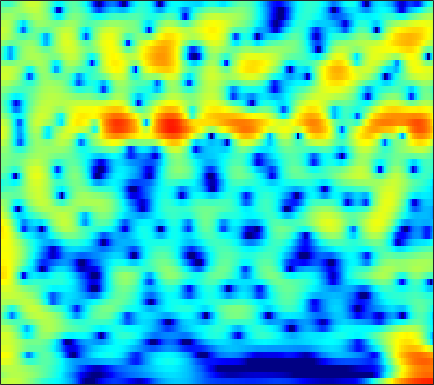

Values plotted in this chart, from the file beside it:
2.0167, 2.3096, 2.6125, 2.8198, 2.9106, 2.9513, 2.8984, 2.7995, 2.5862, 2.2881, 1.9045, 1.5632, 1.0404, 0.44818, -0.034113, -0.71112, -1.4116, -1.9344, -2.6098, -3.2382, -3.8001, -4.1717, -4.5998, -4.9747
0.6383, 1.03, 1.461, 1.793, 1.978, 2.148, 2.232, 2.243, 2.192, 2.072, 1.888, 1.714, 1.436, 1.114, 0.8469, 0.4619, 0.04781, -0.279, -0.7337, -1.21, -1.709, -2.1, -2.646, -3.227
1.712, 1.948, 2.178, 2.313, 2.355, 2.335, 2.238, 2.12, 1.909, 1.651, 1.359, 1.124, 0.8011, 0.4737, 0.2292, -0.09498, -0.4176, -0.6615, -0.996, -1.348, -1.726, -2.034, -2.48, -2.973
4.16, 4.218, 4.171, 3.971, 3.719, 3.236, 2.589, 1.993, 1.06, -0.00433, -1.133, -1.945, -2.84, -3.348, -3.431, -3.224, -2.825, -2.506, -2.148, -1.917, -1.84, -1.889, -2.093, -2.451
5.271, 5.315, 5.214, 4.915, 4.548, 3.851, 2.885, 1.955, 0.3857, -1.658, -4.335, -6.863, -10.56, -11.44, -9.431, -6.587, -4.52, -3.427, -2.447, -1.896, -1.693, -1.742, -2.05, -2.617
3.71, 3.879, 3.95, 3.846, 3.657, 3.271, 2.741, 2.264, 1.548, 0.791, 0.05465, -0.4384, -0.9622, -1.3, -1.433, -1.488, -1.472, -1.465, -1.522, -1.713, -2.076, -2.482, -3.22, -4.197
3.034, 3.261, 3.398, 3.353, 3.212, 2.897, 2.455, 2.061, 1.483, 0.8909, 0.3389, -0.01141, -0.3607, -0.5642, -0.6307, -0.6428, -0.6207, -0.6211, -0.6906, -0.8816, -1.236, -1.631, -2.355, -3.342
3.345, 3.516, 3.545, 3.35, 3.054, 2.456, 1.607, 0.7938, -0.5488, -2.176, -3.986, -5.232, -6.072, -5.492, -4.445, -2.904, -1.568, -0.7682, 0.02345, 0.5256, 0.7543, 0.759, 0.5562, 0.1298
2.096, 2.15, 2.052, 1.768, 1.429, 0.7956, -0.06151, -0.8734, -2.236, -4, -6.233, -8.033, -9.298, -7.847, -5.945, -3.602, -1.753, -0.6755, 0.4227, 1.187, 1.663, 1.857, 1.929, 1.823
-0.04571, -0.3035, -0.7674, -1.287, -1.663, -2.058, -2.284, -2.348, -2.339, -2.258, -2.106, -1.933, -1.585, -1.088, -0.6381, 0.007156, 0.6379, 1.065, 1.534, 1.865, 2.046, 2.089, 2.025, 1.834
-1.021, -2.04, -3.964, -6.711, -9.302, -11.74, -9.554, -7, -4.266, -2.283, -0.8179, 0.03737, 0.9291, 1.592, 1.972, 2.358, 2.614, 2.721, 2.75, 2.651, 2.447, 2.238, 1.886, 1.459
0.5626, -0.1379, -1.369, -2.817, -3.817, -4.445, -3.804, -2.761, -1.209, 0.1655, 1.259, 1.89, 2.505, 2.885, 3.028, 3.042, 2.862, 2.604, 2.103, 1.445, 0.6618, 0.02192, -0.8463, -1.648
2.007, 1.988, 1.878, 1.726, 1.635, 1.603, 1.675, 1.784, 1.991, 2.226, 2.417, 2.495, 2.494, 2.361, 2.155, 1.714, 1.05, 0.3876, -0.7374, -2.199, -4.106, -5.902, -8.821, -11.92
2.579, 2.813, 2.996, 3.054, 3.031, 2.942, 2.808, 2.685, 2.496, 2.277, 2.031, 1.823, 1.499, 1.102, 0.7392, 0.1405, -0.6154, -1.309, -2.449, -3.896, -5.703, -7.319, -9.837, -12.26
3.568, 3.795, 3.901, 3.812, 3.622, 3.223, 2.697, 2.256, 1.622, 0.9829, 0.408, 0.05017, -0.3479, -0.7019, -0.9562, -1.309, -1.716, -2.085, -2.669, -3.33, -4.014, -4.542, -5.228, -5.721
5.445, 5.512, 5.346, 4.88, 4.335, 3.33, 1.988, 0.7678, -1.064, -2.917, -4.332, -4.807, -4.69, -4.189, -3.819, -3.486, -3.363, -3.371, -3.464, -3.594, -3.74, -3.818, -3.844, -3.854
6.884, 6.831, 6.479, 5.773, 4.991, 3.559, 1.561, -0.4211, -3.956, -9.364, -18.45, -16.4, -10.55, -7.854, -6.868, -6.402, -6.548, -6.853, -7.283, -7.514, -7.374, -7.008, -6.312, -5.657
6.598, 6.576, 6.311, 5.753, 5.134, 4.056, 2.694, 1.496, -0.2598, -1.996, -3.503, -4.396, -5.295, -6.141, -6.96, -8.486, -10.73, -13.21, -18.41, -25.62, -19.61, -15.61, -12.36, -10.35
5.7, 5.79, 5.704, 5.394, 5.012, 4.327, 3.473, 2.725, 1.626, 0.462, -0.7686, -1.729, -3.054, -4.513, -5.726, -7.516, -9.579, -11.26, -13.37, -14.83, -15.19, -14.8, -14.13, -13.38
5.093, 5.259, 5.284, 5.109, 4.86, 4.362, 3.706, 3.133, 2.259, 1.263, 0.1919, -0.6734, -1.911, -3.225, -4.253, -5.718, -7.24, -8.398, -10, -11.6, -13.23, -14.69, -16.8, -18.94
4.954, 5.115, 5.149, 4.975, 4.726, 4.25, 3.615, 3.062, 2.225, 1.292, 0.2976, -0.4856, -1.585, -2.711, -3.594, -4.809, -6.048, -7.022, -8.401, -9.883, -11.61, -13.17, -15.59, -18.62
5.282, 5.37, 5.282, 4.964, 4.585, 3.931, 3.114, 2.41, 1.412, 0.3787, -0.6812, -1.453, -2.436, -3.417, -4.138, -5.069, -6.012, -6.681, -7.481, -8.216, -8.791, -9.096, -9.4, -9.507
6.055, 5.98, 5.622, 4.998, 4.348, 3.254, 1.933, 0.799, -0.7966, -2.384, -3.771, -4.572, -5.347, -5.946, -6.37, -7.085, -7.981, -8.67, -9.414, -9.605, -8.993, -8.185, -6.99, -5.725
6.569, 6.267, 5.594, 4.601, 3.637, 1.997, -0.0722, -1.986, -5.292, -9.648, -14.76, -15.37, -12.23, -9.956, -9.231, -9.301, -10.55, -12.69, -18.62, -29.99, -14.38, -10.08, -6.311, -3.742
5.679, 5.185, 4.274, 3.054, 1.962, 0.2301, -1.773, -3.45, -5.947, -8.498, -10.51, -10.76, -9.737, -8.322, -7.54, -6.945, -6.824, -6.973, -7.091, -6.681, -5.413, -4.162, -2.397, -0.8968
3.961, 3.32, 2.187, 0.7097, -0.592, -2.506, -4.527, -5.821, -7, -7.386, -7.003, -6.516, -5.609, -4.676, -4.013, -3.202, -2.566, -2.109, -1.585, -1.015, -0.4379, 0.02289, 0.6732, 1.274
2.582, 1.909, 0.6943, -0.9751, -2.633, -5.588, -10.14, -15.95, -23.57, -12.77, -8.13, -5.935, -3.807, -2.253, -1.319, -0.3326, 0.4386, 0.8943, 1.373, 1.715, 1.943, 2.044, 2.062, 2.013
1.258, 0.8977, 0.1845, -0.7792, -1.703, -3.116, -4.594, -5.461, -5.777, -4.945, -3.51, -2.365, -0.953, 0.2357, 0.9859, 1.771, 2.366, 2.657, 2.887, 2.905, 2.729, 2.456, 1.882, 1.052
-1.022, -0.883, -0.8743, -1.004, -1.166, -1.395, -1.535, -1.541, -1.335, -0.8857, -0.2443, 0.314, 1.072, 1.793, 2.267, 2.765, 3.099, 3.217, 3.194, 2.94, 2.426, 1.852, 0.8428, -0.6306
-3.817, -3.213, -2.71, -2.481, -2.378, -2.312, -2.131, -1.9, -1.404, -0.7172, 0.06741, 0.6961, 1.489, 2.2, 2.626, 3.067, 3.291, 3.336, 3.187, 2.813, 2.181, 1.564, 0.53, -0.7196
-4.566, -4.048, -3.845, -4.126, -4.606, -5.374, -5.92, -5.741, -4.607, -2.907, -1.144, 0.02865, 1.369, 2.401, 2.991, 3.528, 3.792, 3.809, 3.602, 3.134, 2.436, 1.762, 0.6651, -0.4642
-2.353, -2.421, -2.97, -4.169, -5.732, -9.165, -17.04, -25.04, -10.62, -5.167, -1.804, -0.03191, 1.748, 3.003, 3.688, 4.264, 4.527, 4.504, 4.21, 3.584, 2.642, 1.675, 0.07502, -1.966
-0.6343, -0.8068, -1.259, -1.93, -2.568, -3.422, -3.991, -3.912, -3.08, -1.71, -0.2351, 0.7886, 1.953, 2.853, 3.359, 3.795, 3.964, 3.909, 3.581, 2.937, 1.923, 0.889, -0.9156, -3.468
-0.307, -0.3563, -0.5179, -0.7643, -0.9426, -1.161, -1.232, -1.175, -0.9062, -0.4582, 0.09719, 0.5616, 1.154, 1.693, 2.011, 2.332, 2.462, 2.456, 2.249, 1.851, 1.204, 0.6101, -0.3509, -1.469
-0.001153, -0.02827, -0.1639, -0.4147, -0.6352, -0.9427, -1.183, -1.307, -1.334, -1.184, -0.8756, -0.5663, -0.08432, 0.4114, 0.75, 1.12, 1.375, 1.467, 1.48, 1.349, 1.13, 0.8843, 0.5161, 0.1182
0.9929, 0.8421, 0.4305, -0.1638, -0.7512, -1.618, -2.562, -3.19, -3.783, -3.874, -3.404, -2.805, -1.85, -0.9293, -0.3059, 0.3405, 0.8151, 1.022, 1.181, 1.191, 1.156, 1.087, 0.9978, 0.9849
2.748, 2.384, 1.581, 0.4337, -0.7117, -2.624, -5.251, -7.715, -11.86, -13.43, -9.642, -6.85, -4.008, -2.004, -0.8885, 0.1359, 0.7026, 0.8992, 0.8413, 0.5986, 0.2246, 0.09326, 0.1402, 0.4776
4.232, 3.743, 2.812, 1.397, 0.08774, -2.12, -4.774, -6.967, -9.716, -10.48, -8.356, -6.204, -3.555, -1.491, -0.3409, 0.6709, 1.022, 0.8779, 0.01285, -1.66, -4.245, -6.264, -6.447, -3.884
4.202, 3.849, 2.981, 1.605, 0.2864, -2.053, -4.747, -7.06, -9.478, -9.607, -7.372, -5.21, -2.693, -0.5827, 0.5384, 1.583, 1.972, 1.761, 0.9007, -0.9133, -3.656, -5.856, -6.317, -3.988
3.028, 2.839, 2.053, 0.7994, -0.4533, -2.713, -5.552, -8.323, -12.72, -12.62, -8.025, -5.217, -2.312, -0.09284, 1.125, 2.305, 2.997, 3.175, 3.107, 2.671, 2.063, 1.544, 0.9274, 0.1956
1.11, 0.7542, -0.1287, -1.305, -2.375, -3.844, -5.168, -5.989, -6.337, -5.885, -4.746, -3.533, -1.888, -0.3234, 0.7206, 1.802, 2.604, 3.039, 3.326, 3.365, 3.193, 2.902, 2.309, 1.402
-0.6477, -1.361, -2.579, -4.24, -5.821, -8.207, -10.68, -11.75, -10.98, -8.775, -6.47, -4.866, -3.011, -1.425, -0.4055, 0.7239, 1.604, 2.116, 2.593, 2.871, 2.936, 2.885, 2.646, 2.302
-1.384, -2.097, -3.383, -5.184, -6.969, -10.13, -14.69, -17.93, -15, -10.47, -7.319, -5.511, -3.566, -2.052, -1.104, -0.01895, 0.8426, 1.358, 1.915, 2.306, 2.551, 2.652, 2.692, 2.644
-0.8635, -1.28, -2.066, -3.05, -3.859, -4.968, -5.875, -6.21, -6.112, -5.479, -4.554, -3.804, -2.802, -1.863, -1.212, -0.4171, 0.2925, 0.7614, 1.298, 1.722, 2.05, 2.216, 2.363, 2.4
0.4449, 0.2586, -0.1, -0.5545, -0.9359, -1.475, -1.95, -2.235, -2.529, -2.684, -2.675, -2.596, -2.378, -1.99, -1.623, -1.062, -0.4366, 0.02898, 0.5935, 1.076, 1.436, 1.633, 1.784, 1.836
2.034, 1.992, 1.845, 1.581, 1.305, 0.8679, 0.3434, -0.1269, -0.8235, -1.607, -2.468, -3.089, -3.752, -3.969, -3.709, -2.901, -1.861, -1.086, -0.1968, 0.4701, 0.894, 1.07, 1.139, 1.09
3.281, 3.367, 3.344, 3.177, 2.962, 2.559, 1.964, 1.371, 0.3443, -1.079, -3.128, -5.286, -9.454, -14.34, -12.06, -6.931, -3.626, -1.949, -0.4705, 0.3491, 0.6805, 0.629, 0.2671, -0.3535
2.914, 3.09, 3.16, 3.102, 2.999, 2.76, 2.411, 2.064, 1.388, 0.3848, -1.006, -2.322, -4.275, -5.463, -5.026, -3.199, -1.328, -0.2752, 0.6631, 1.027, 0.8019, 0.2276, -1.174, -3.56
0.1215, 0.1756, -0.006791, -0.2846, -0.3815, -0.3312, -0.007689, 0.3113, 0.651, 0.8109, 0.8176, 0.7646, 0.6603, 0.6508, 0.7649, 1.073, 1.414, 1.593, 1.701, 1.555, 1.025, 0.397, -0.8832, -2.719
-2.714, -3.473, -5.292, -8.042, -9.932, -9.038, -5.825, -3.756, -1.731, -0.3453, 0.5708, 1.044, 1.469, 1.73, 1.846, 1.895, 1.846, 1.744, 1.524, 1.224, 0.8331, 0.5556, 0.1219, -0.2114
-2.066, -3.026, -5.038, -7.789, -9.537, -8.828, -5.945, -3.983, -1.966, -0.5412, 0.4169, 0.9112, 1.352, 1.567, 1.583, 1.41, 1.042, 0.6673, 0.02296, -0.653, -1.107, -1.265, -1.054, -0.504
0.9569, 0.5062, -0.1737, -0.8262, -1.197, -1.356, -1.204, -0.9415, -0.5478, -0.1649, 0.1973, 0.4259, 0.6563, 0.7416, 0.6645, 0.3236, -0.4069, -1.288, -2.998, -5.479, -8.312, -9.227, -6.866, -3.78
2.839, 2.604, 2.203, 1.701, 1.267, 0.6382, -0.06032, -0.6392, -1.433, -2.104, -2.39, -2.276, -1.813, -1.259, -0.9517, -0.8514, -1.237, -1.934, -3.474, -5.891, -8.787, -9.711, -7.209, -3.971
3.06, 2.994, 2.72, 2.231, 1.704, 0.6934, -0.7404, -2.215, -4.932, -8.931, -13.02, -11.25, -6.858, -3.898, -2.448, -1.268, -0.7139, -0.6078, -0.79, -1.131, -1.443, -1.474, -1.17, -0.5675
2.084, 2.285, 2.313, 2.067, 1.693, 0.9061, -0.2706, -1.442, -3.429, -5.734, -7.183, -6.651, -4.572, -2.484, -1.276, -0.1179, 0.589, 0.882, 1.014, 0.9397, 0.7121, 0.5156, 0.1959, -0.09866
0.5328, 0.954, 1.282, 1.371, 1.302, 1.084, 0.7417, 0.4314, 0.003274, -0.3141, -0.3975, -0.2532, 0.1767, 0.7431, 1.16, 1.61, 1.872, 1.918, 1.791, 1.421, 0.8355, 0.2182, -0.848, -2.22
-0.9315, -0.6244, -0.3442, -0.1465, -0.01454, 0.172, 0.3982, 0.5886, 0.8684, 1.178, 1.512, 1.769, 2.105, 2.392, 2.561, 2.676, 2.633, 2.478, 2.087, 1.455, 0.5595, -0.3515, -1.897, -4.028
-2.532, -2.722, -3.024, -3.181, -3.069, -2.574, -1.74, -1, 0.006288, 0.9264, 1.717, 2.205, 2.714, 3.057, 3.199, 3.234, 3.085, 2.853, 2.359, 1.671, 0.756, -0.04843, -1.288, -2.679
